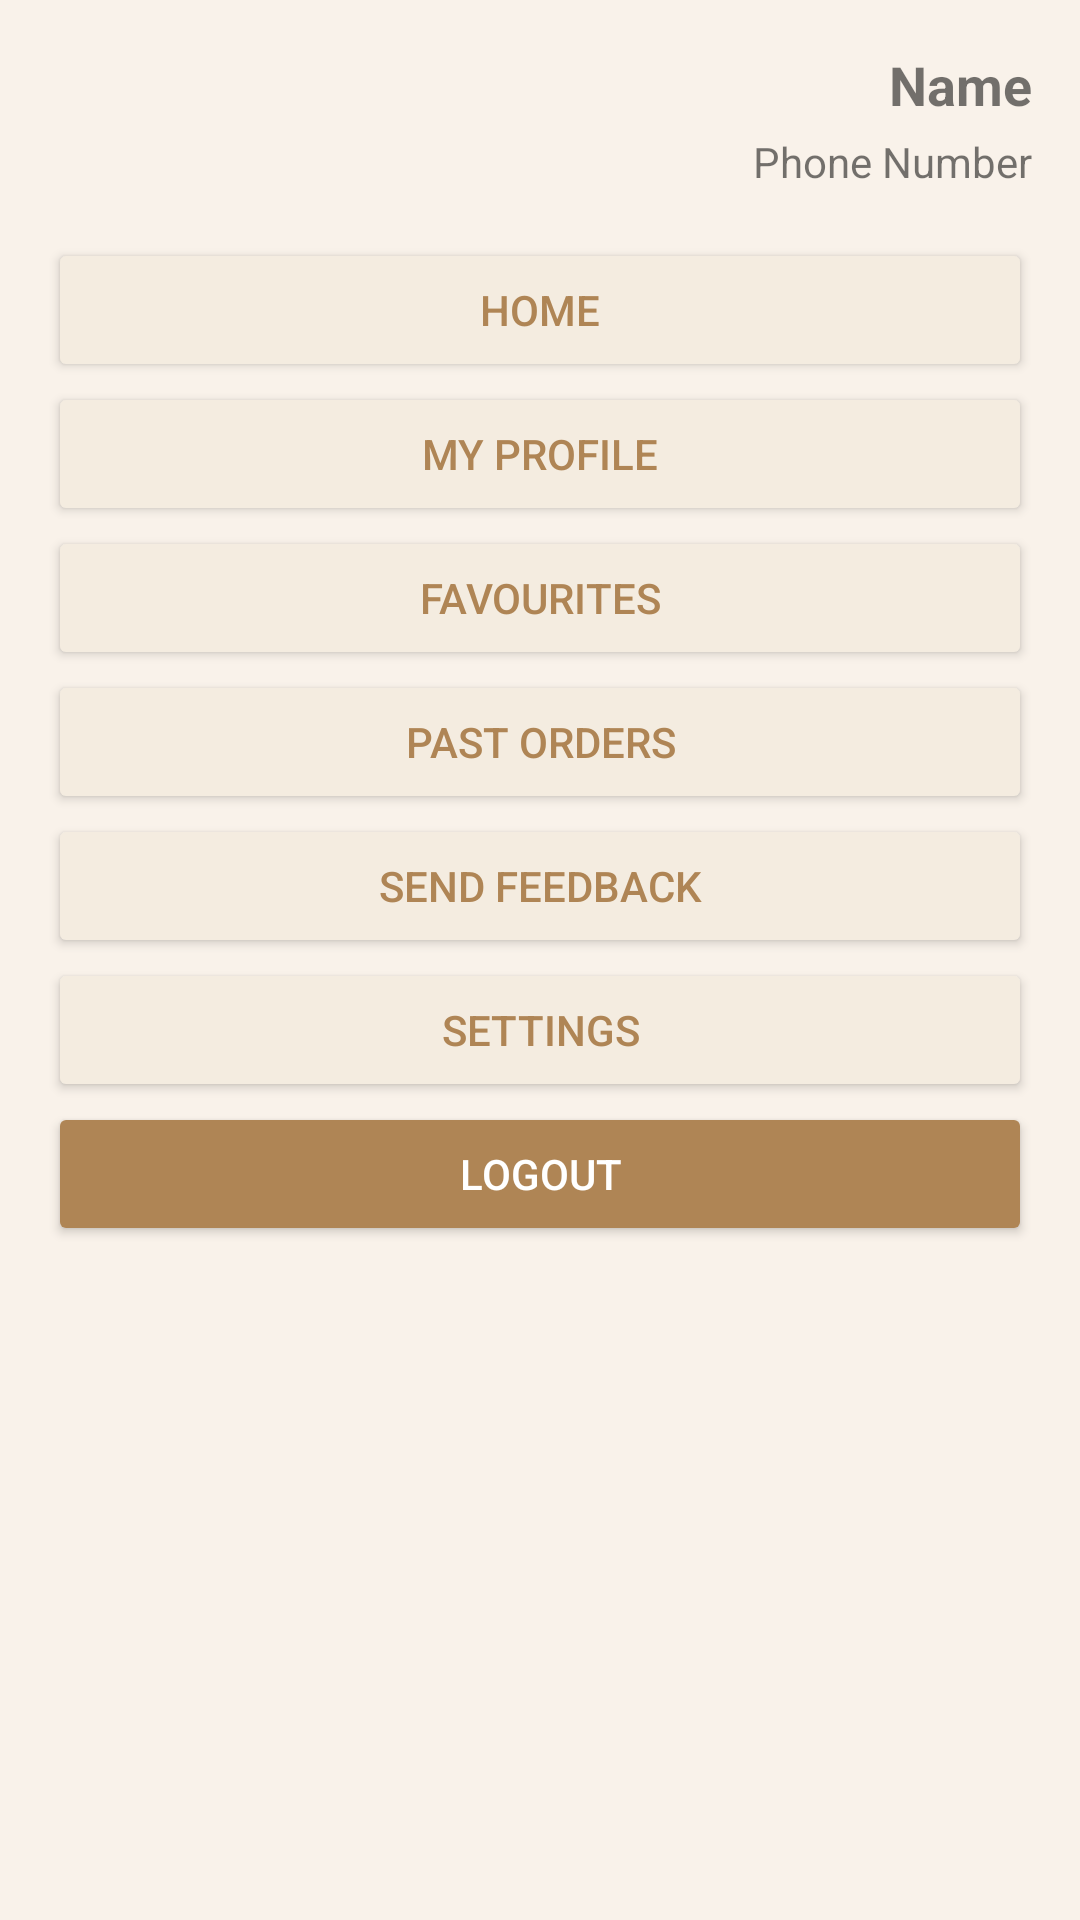

Here is an Android app screen rendered from its layout file. Give the layout XML and the strings, colors and styles it references.
<!-- AndroidManifest.xml: application theme Theme.QuickBites -->
<!-- res/layout/nav_customer.xml -->
<?xml version="1.0" encoding="utf-8"?>
<LinearLayout xmlns:android="http://schemas.android.com/apk/res/android"
    android:layout_width="250dp"
    android:layout_height="match_parent"
    android:orientation="vertical"
    android:layout_gravity="end"
    android:padding="16dp"
    android:background="@color/nav_bar">

    <TextView
        android:id="@+id/navUserName"
        android:layout_width="wrap_content"
        android:layout_height="wrap_content"
        android:layout_gravity="end"
        android:text="Name"
        android:textStyle="bold"
        android:textSize="18sp"
        android:layout_marginBottom="4dp"/>

    <TextView
        android:id="@+id/navPhone"
        android:layout_width="wrap_content"
        android:layout_height="wrap_content"
        android:layout_gravity="end"
        android:text="Phone Number"
        android:layout_marginBottom="16dp" />

    <Button
        android:id="@+id/btnHome"
        android:layout_width="match_parent"
        android:layout_height="wrap_content"
        android:backgroundTint="@color/beige_background"
        android:textColor="@color/brown_buttons"
        android:text="Home" />

    <Button
        android:id="@+id/btnCustomerProfile"
        android:layout_width="match_parent"
        android:layout_height="wrap_content"
        android:backgroundTint="@color/beige_background"
        android:textColor="@color/brown_buttons"
        android:text="My Profile" />

    <Button
        android:id="@+id/btnFavourites"
        android:layout_width="match_parent"
        android:layout_height="wrap_content"
        android:backgroundTint="@color/beige_background"
        android:textColor="@color/brown_buttons"
        android:text="Favourites" />

    <Button
        android:id="@+id/btnPastOrders"
        android:layout_width="match_parent"
        android:layout_height="wrap_content"
        android:backgroundTint="@color/beige_background"
        android:textColor="@color/brown_buttons"
        android:text="Past Orders" />

    <Button
        android:id="@+id/btnSendFeedback"
        android:layout_width="match_parent"
        android:layout_height="wrap_content"
        android:backgroundTint="@color/beige_background"
        android:textColor="@color/brown_buttons"
        android:text="Send Feedback" />

    <Button
        android:id="@+id/btnSettings"
        android:layout_width="match_parent"
        android:layout_height="wrap_content"
        android:backgroundTint="@color/beige_background"
        android:textColor="@color/brown_buttons"
        android:text="Settings" />

    <Button
        android:id="@+id/btnLogout"
        android:layout_width="match_parent"
        android:layout_height="wrap_content"
        android:text="Logout"
        android:textColor="@color/white"
        android:backgroundTint="@color/brown_buttons"/>
</LinearLayout>
<!-- resources referenced by this layout -->
<resources>
  <color name="beige_background">#f4ece0</color>
  <color name="brown_buttons">#af8555</color>
  <color name="nav_bar">#f9f2ea</color>
  <color name="white">#FFFFFFFF</color>
  <style name="Theme.QuickBites" parent="Base.Theme.QuickBites" />
  <style name="Base.Theme.QuickBites" parent="Theme.MaterialComponents.DayNight.NoActionBar">
          <item name="android:windowIsTranslucent">true</item>
      </style>
</resources>
